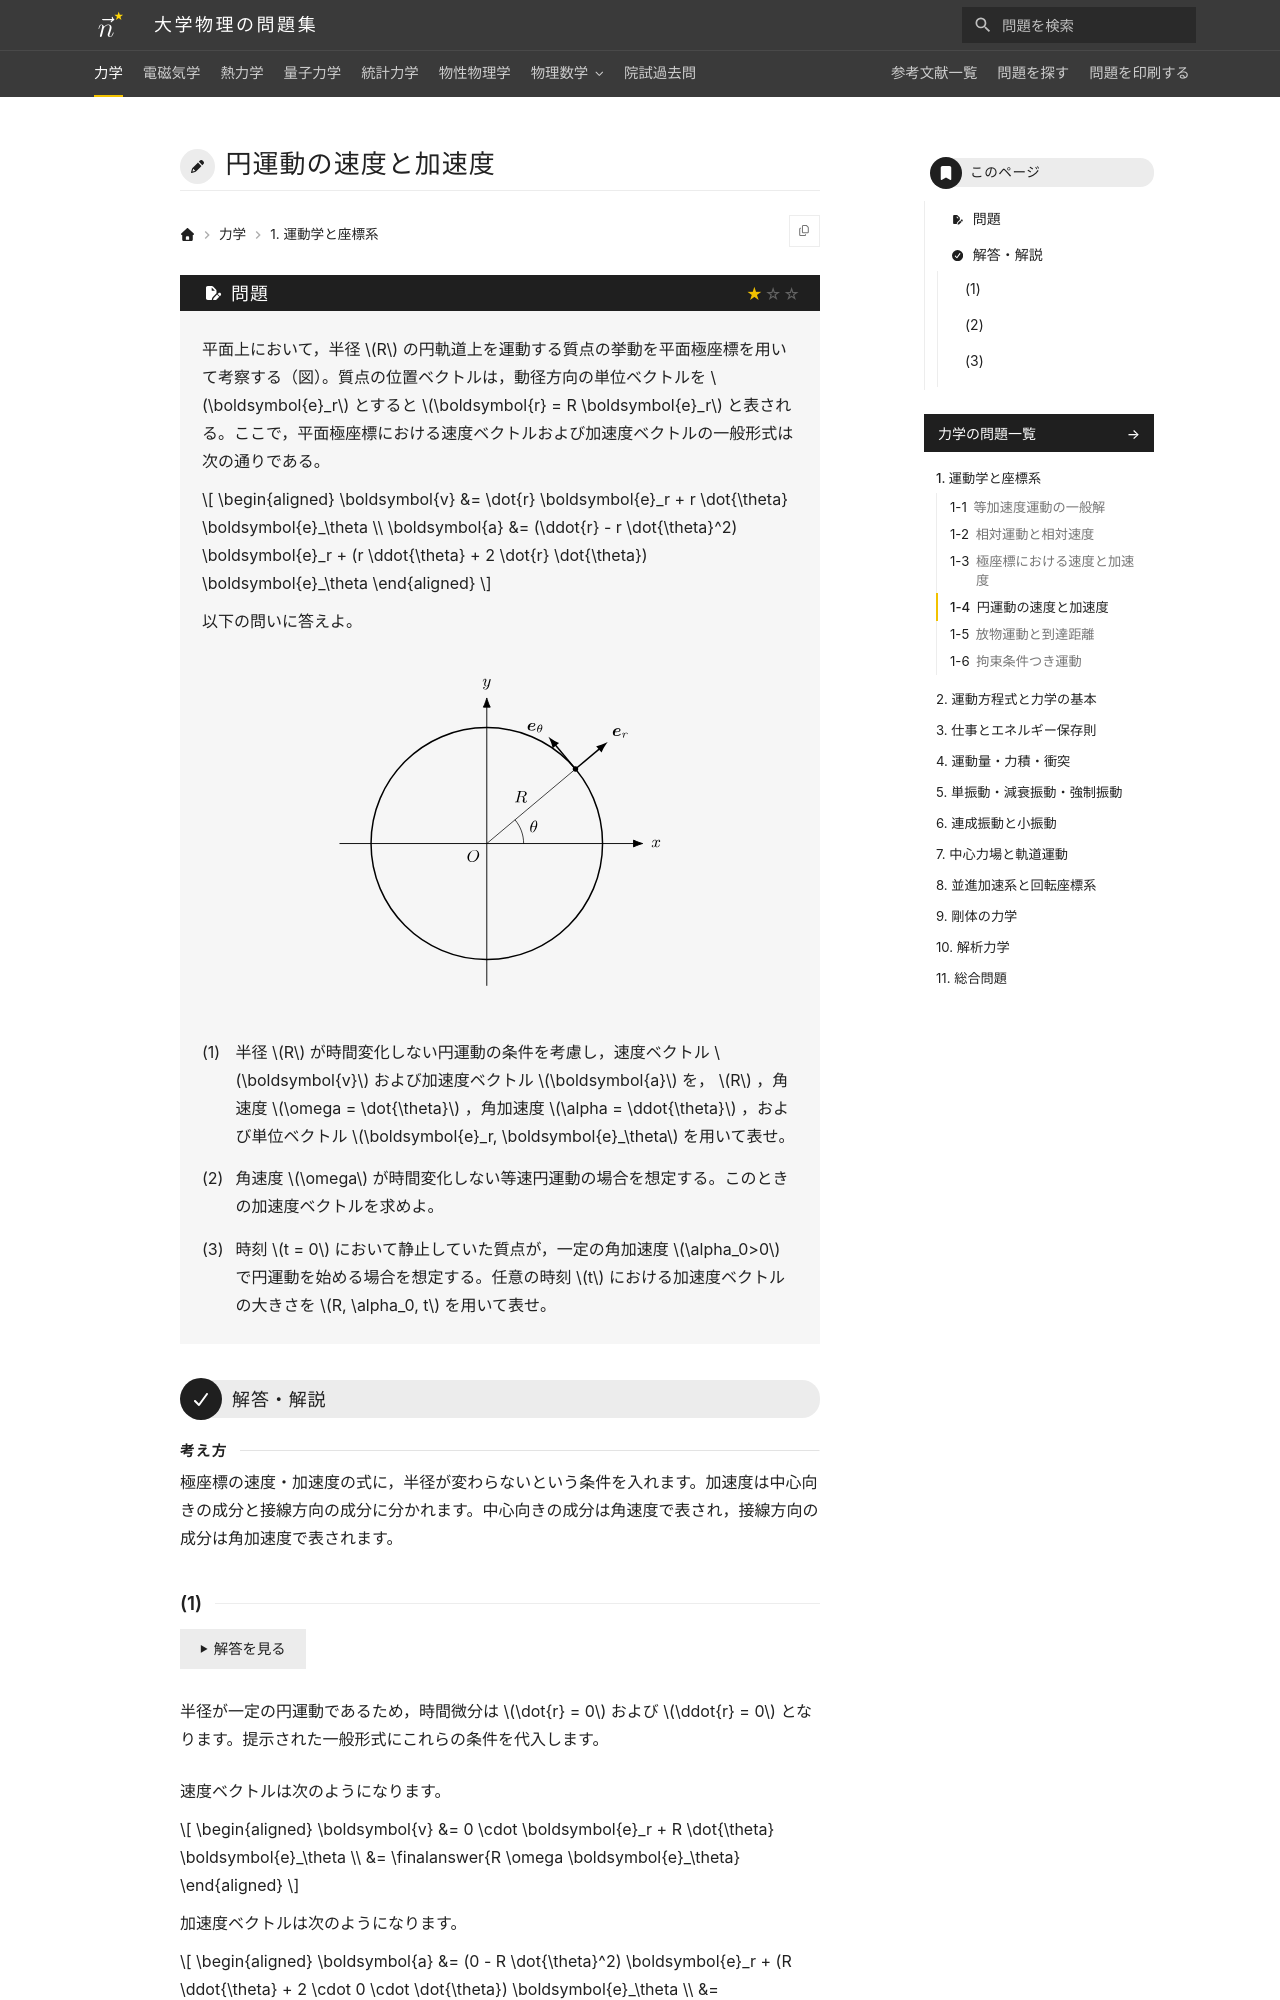

repository: Nanana-2/physics-site · page: 01mechanics/01/01_040/index.html · generator: mkdocs

---
tags:
  - 基本
---

# 円運動の速度と加速度

## 問題
平面上において，半径 $R$ の円軌道上を運動する質点の挙動を平面極座標を用いて考察する（図）。質点の位置ベクトルは，動径方向の単位ベクトルを $\boldsymbol{e}_r$ とすると $\boldsymbol{r} = R \boldsymbol{e}_r$ と表される。ここで，平面極座標における速度ベクトルおよび加速度ベクトルの一般形式は次の通りである。

$$
\begin{aligned}
\boldsymbol{v} &= \dot{r} \boldsymbol{e}_r + r \dot{\theta} \boldsymbol{e}_\theta \\
\boldsymbol{a} &= (\ddot{r} - r \dot{\theta}^2) \boldsymbol{e}_r + (r \ddot{\theta} + 2 \dot{r} \dot{\theta}) \boldsymbol{e}_\theta
\end{aligned}
$$

以下の問いに答えよ。

<figure class="problem-figure" markdown>
![問題の図](../../assets/figures/mechanics/01_040-p-light.svg#only-light)
![問題の図](../../assets/figures/mechanics/01_040-p-dark.svg#only-dark)
</figure>

(1) 半径 $R$ が時間変化しない円運動の条件を考慮し，速度ベクトル $\boldsymbol{v}$ および加速度ベクトル $\boldsymbol{a}$ を， $R$ ，角速度 $\omega = \dot{\theta}$ ，角加速度 $\alpha = \ddot{\theta}$ ，および単位ベクトル $\boldsymbol{e}_r, \boldsymbol{e}_\theta$ を用いて表せ。

(2) 角速度 $\omega$ が時間変化しない等速円運動の場合を想定する。このときの加速度ベクトルを求めよ。

(3) 時刻 $t = 0$ において静止していた質点が，一定の角加速度 $\alpha_0>0$ で円運動を始める場合を想定する。任意の時刻 $t$ における加速度ベクトルの大きさを $R, \alpha_0, t$ を用いて表せ。

---

## 解答・解説

<div class="approach" markdown>
極座標の速度・加速度の式に，半径が変わらないという条件を入れます。加速度は中心向きの成分と接線方向の成分に分かれます。中心向きの成分は角速度で表され，接線方向の成分は角加速度で表されます。
</div>
